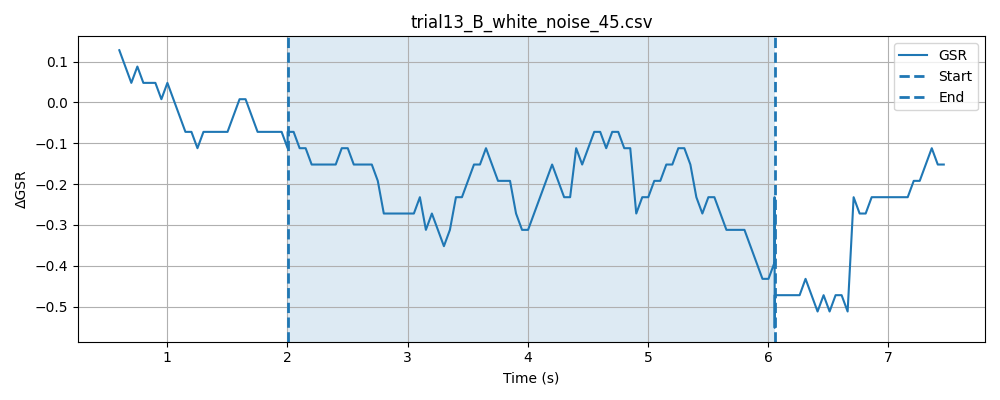

The data file committed next to this chart (first rows):
timestamp, elapsed_sec, gsr_raw, phase
1778478527, 0.01459, 4094, baseline
1778478527, 0.06466, 4094, baseline
1778478527, 0.1147, 4093, baseline
1778478528, 0.1647, 4094, baseline
1778478528, 0.2149, 4094, baseline
1778478528, 0.265, 4094, baseline
1778478528, 0.3148, 4093, baseline
1778478528, 0.3651, 4093, baseline
1778478528, 0.4149, 4094, baseline
1778478528, 0.4649, 4094, baseline
1778478528, 0.5148, 4094, baseline
1778478528, 0.5649, 4093, baseline
1778478528, 0.615, 4094, baseline
1778478528, 0.6651, 4093, baseline
1778478528, 0.7149, 4094, baseline
1778478528, 0.7652, 4093, baseline
1778478528, 0.815, 4094, baseline
1778478528, 0.8652, 4094, baseline
1778478528, 0.9151, 4093, baseline
1778478528, 0.9651, 4093, baseline
1778478528, 1.015, 4093, baseline
1778478528, 1.065, 4094, baseline
1778478528, 1.115, 4094, baseline
1778478529, 1.165, 4094, baseline
1778478529, 1.215, 4094, baseline
1778478529, 1.265, 4093, baseline
1778478529, 1.315, 4093, baseline
1778478529, 1.365, 4094, baseline
1778478529, 1.415, 4093, baseline
1778478529, 1.466, 4094, baseline
1778478529, 1.516, 4094, baseline
1778478529, 1.566, 4092, baseline
1778478529, 1.616, 4094, baseline
1778478529, 1.666, 4093, baseline
1778478529, 1.716, 4093, baseline
1778478529, 1.766, 4093, baseline
1778478529, 1.816, 4093, baseline
1778478529, 1.866, 4093, baseline
1778478529, 1.916, 4094, baseline
1778478529, 1.966, 4094, baseline
1778478529, 2.016, 4093, baseline
1778478529, 0.04866, 4094, stimulus
1778478529, 0.09843, 4094, stimulus
1778478530, 0.1485, 4094, stimulus
1778478530, 0.1985, 4094, stimulus
1778478530, 0.2487, 4093, stimulus
1778478530, 0.2986, 4093, stimulus
1778478530, 0.3486, 4093, stimulus
1778478530, 0.3987, 4094, stimulus
1778478530, 0.4488, 4094, stimulus
1778478530, 0.499, 4093, stimulus
1778478530, 0.5491, 4093, stimulus
1778478530, 0.5991, 4093, stimulus
1778478530, 0.649, 4094, stimulus
1778478530, 0.699, 4094, stimulus
1778478530, 0.7491, 4093, stimulus
1778478530, 0.799, 4092, stimulus
1778478530, 0.849, 4093, stimulus
1778478530, 0.8991, 4093, stimulus
1778478530, 0.9491, 4093, stimulus
... 131 more rows
